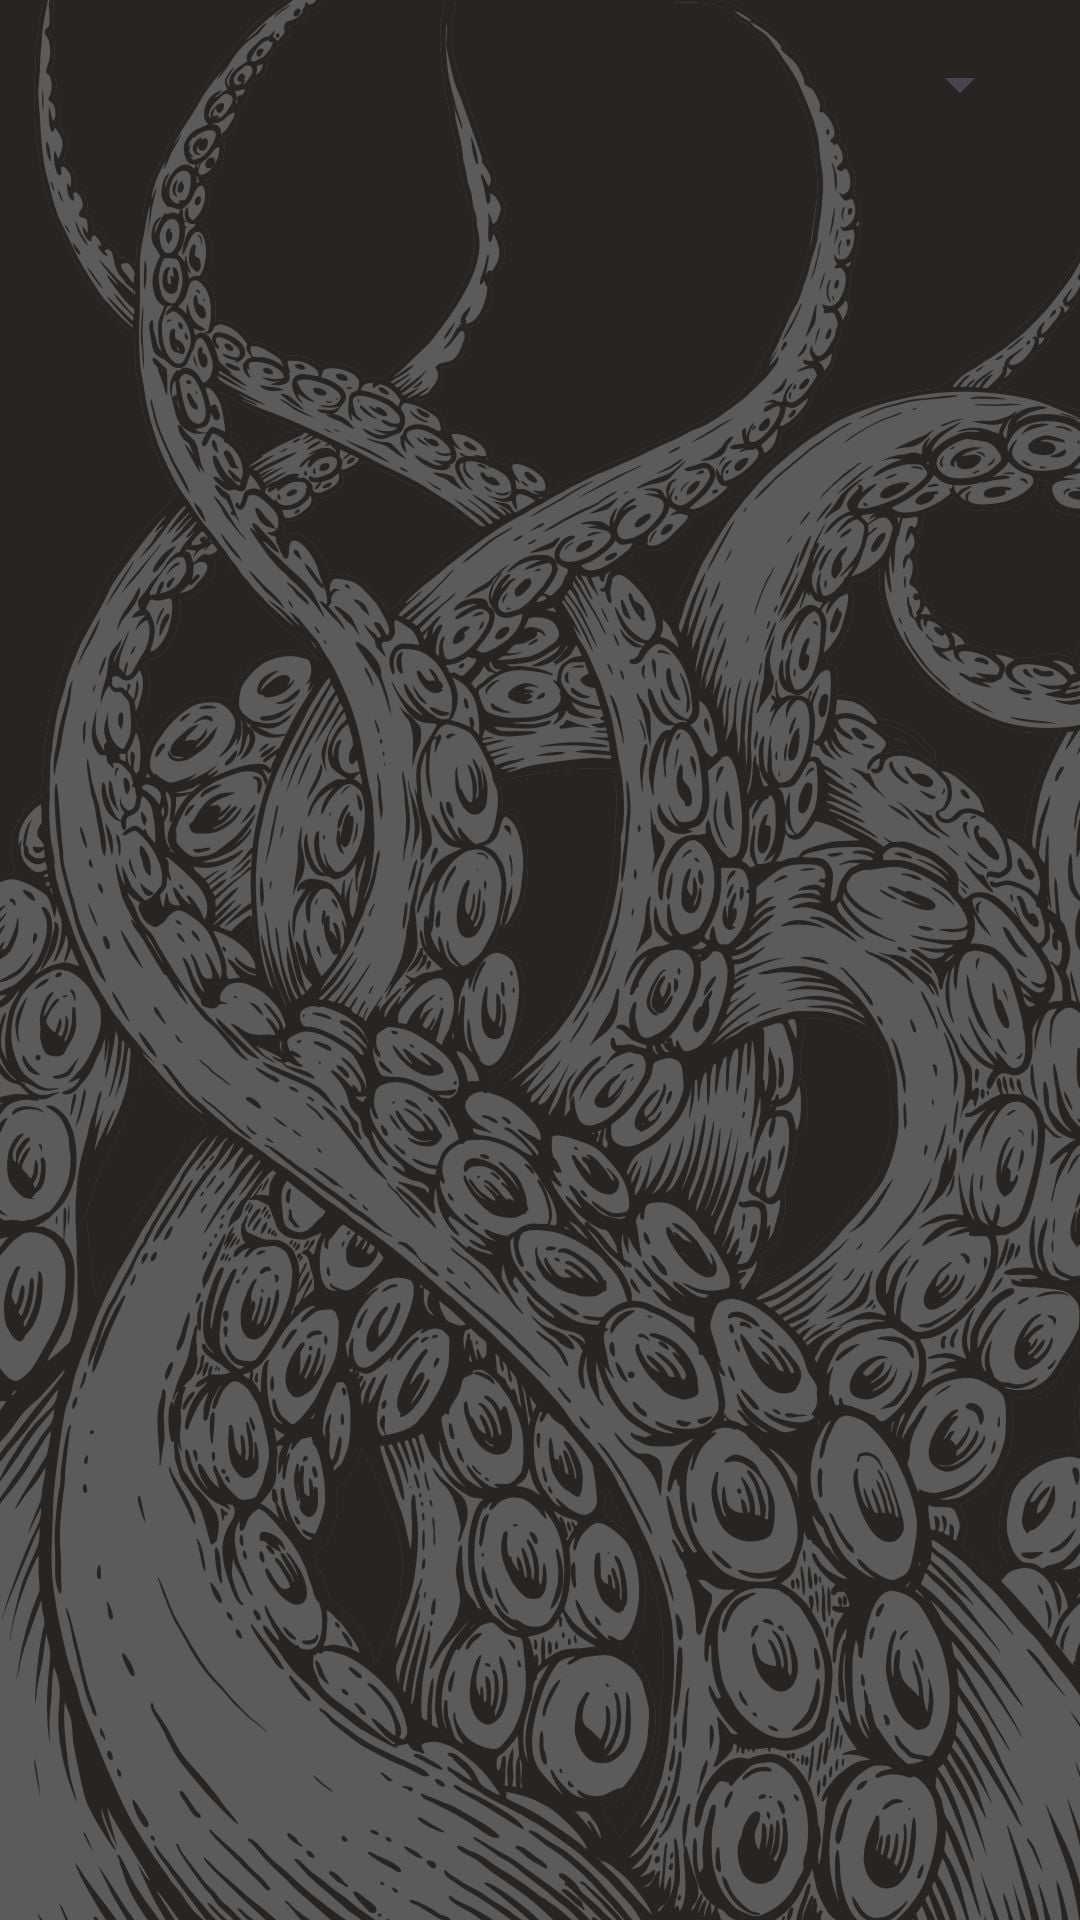

Reconstruct the res/layout file that produces this screen, plus the resources it refers to.
<!-- AndroidManifest.xml: application theme Theme.Octopus -->
<!-- res/layout/fragment_check_availability.xml -->
<?xml version="1.0" encoding="utf-8"?>
<LinearLayout
    xmlns:android="http://schemas.android.com/apk/res/android"
    android:layout_width="match_parent"
    android:layout_height="match_parent"
    android:orientation="vertical"
    android:background="@drawable/octopus_background3"
    android:padding="16dp">

    <Spinner
        android:id="@+id/itemTypeSpinner"
        android:layout_width="match_parent"
        android:layout_height="wrap_content"
        />

    <androidx.recyclerview.widget.RecyclerView
        android:id="@+id/itemsRecyclerView"
        android:layout_width="match_parent"
        android:layout_height="0dp"
        android:layout_weight="1"
        android:paddingTop="16dp" />

    <Button
        android:id="@+id/addItemButton"
        android:layout_width="match_parent"
        android:layout_height="wrap_content"
        android:text="Dodaj nową rzecz"
        android:visibility="gone"/>
</LinearLayout>
<!-- resources referenced by this layout -->
<resources>
  <!-- drawable octopus_background3: jpg bitmap (drawable, 245669 bytes) -->
  <style name="Theme.Octopus" parent="Theme.Material3.DayNight.NoActionBar">
          <item name="colorPrimary">#D32F2F</item>
          <item name="colorSecondary">#FF6F00</item>
          <item name="colorError">#003366</item>
  
          <item name="colorSurface">#FFFFFF</item>
  
          <item name="colorOnPrimary">#000000</item>
          <item name="colorOnBackground">#000000</item>
          <item name="colorOnSurface">#FFFFFF</item>
      </style>
</resources>
